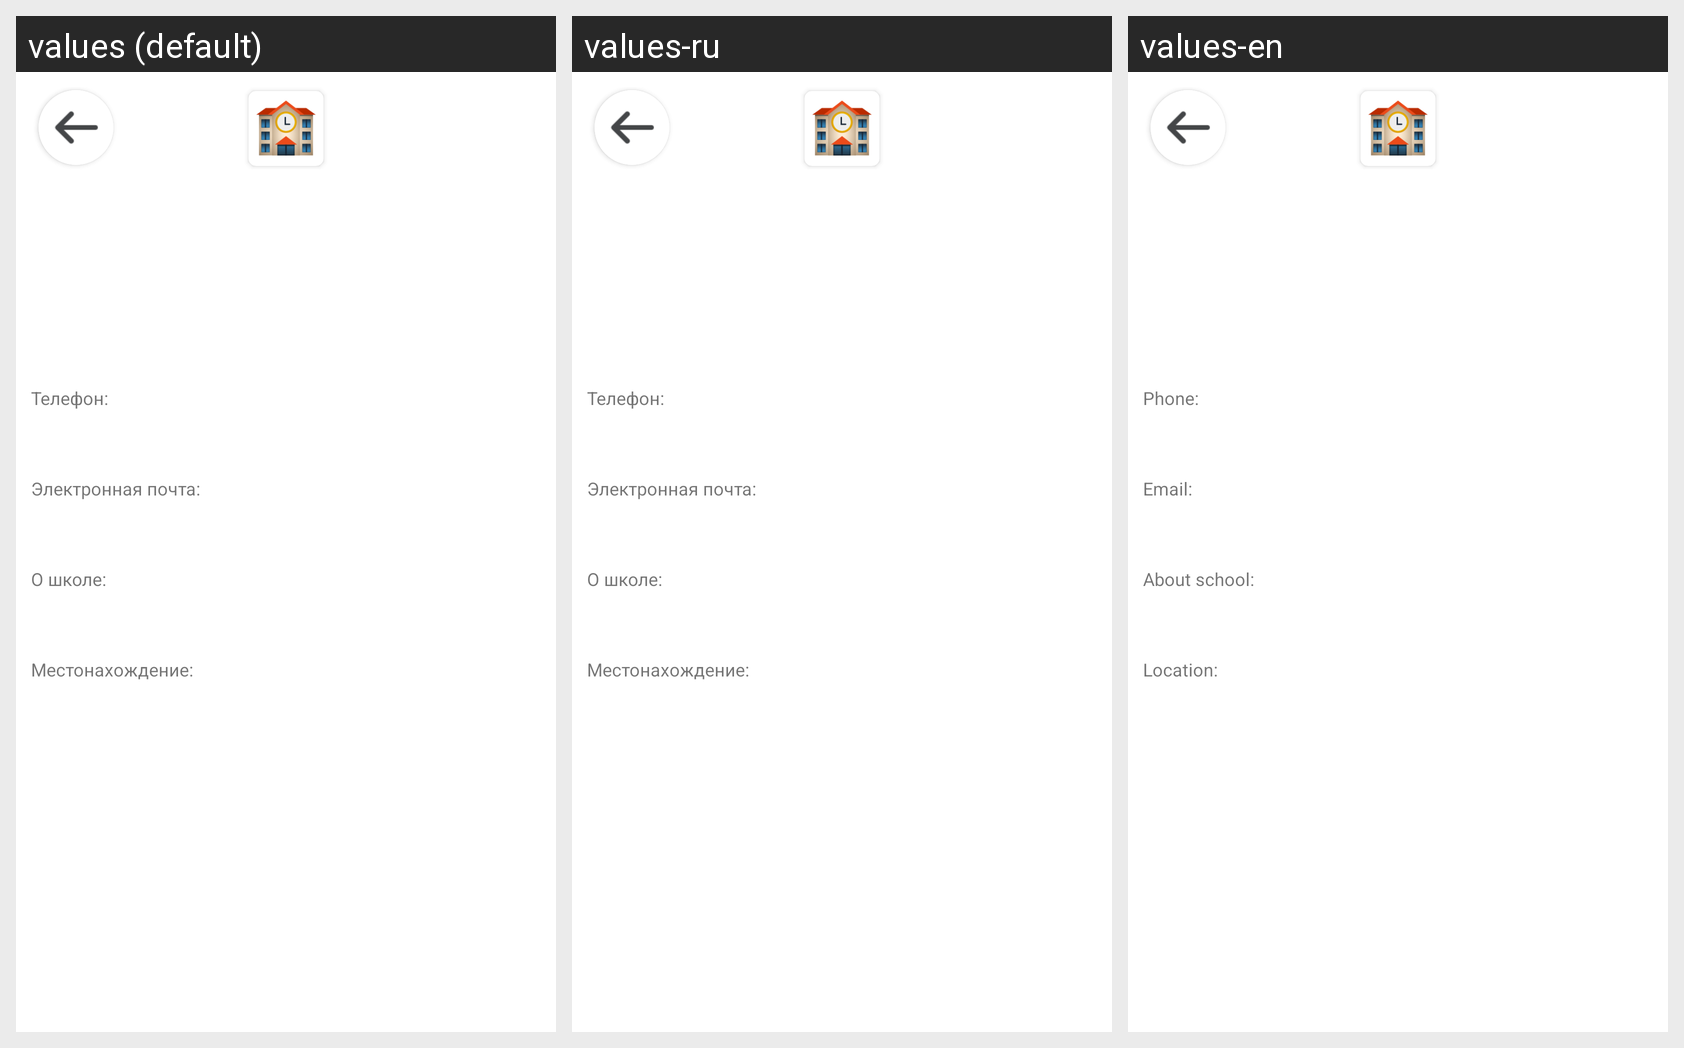

Translations of the strings shown on this Android screen, per locale in the grid:
Android screen res/layout/fragment_school_other_school_profile.xml rendered under 3 locales, left to right: values (default), values-ru, values-en. Device: Nexus 5 (rendered at 1080×1920; each locale shown at half size, 540×960, under a caption strip naming it); theme AppTheme.NoActionBar.
Strings drawn on this screen, with the default value and each locale's value (text and hints the layout hard-codes, and strings that could not be matched under every locale, appear in the picture but are not listed):

phoneDot
  values: Телефон:
  values-ru: Телефон:
  values-en: Phone:

emailDot
  values: Электронная почта:
  values-ru: Электронная почта:
  values-en: Email:

about_school_dot
  values: О школе:
  values-ru: О школе:
  values-en: About school:

LocationDot
  values: Местонахождение:
  values-ru: Местонахождение:
  values-en: Location:
